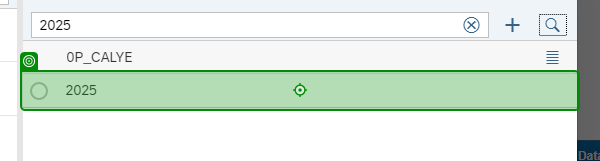
Workflow: 003A_SAP_BI_Report_Download

Step 1: check '005E_ResultActive' in window 'SAP BI Launch Pad' (chrome.exe)

Step 2: get-attribute of '007_Report1' in window 'SAP BI Launch Pad' (chrome.exe) (no picture)

Step 3 [then]: click on '{0}' in window 'SAP BI Launch Pad' (chrome.exe) (no picture)

Step 4: click on 'Calendar Month*' in window 'SAP BI Launch Pad' (chrome.exe) (no picture)

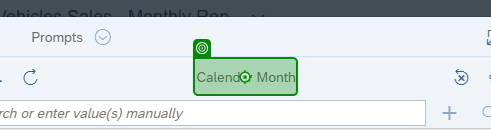
Step 5: check '001B_Calendar Label' in window 'SAP BI Launch Pad' (chrome.exe)

Step 6: type [in_CalenderMonth] into '005_Search Field' in window 'SAP BI Launch Pad' (chrome.exe) (no picture)

Step 7: click on '005A_SearchButton' in window 'SAP BI Launch Pad' (chrome.exe) (no picture)

Step 8: check in window 'SAP BI Launch Pad' (chrome.exe) (no picture)

Step 9: get-attribute in window 'SAP BI Launch Pad' (chrome.exe) (no picture)

Step 10 [then]: click on '{0}' in window 'SAP BI Launch Pad' (chrome.exe) (no picture)

Step 11: check 'Enter value(s) for Calendar Year*' in window 'SAP BI Launch Pad' (chrome.exe) (no picture)

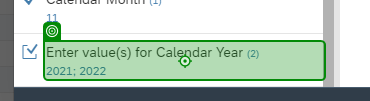
Step 12: click on 'Enter value(s) for Calendar Year*' in window 'SAP BI Launch Pad' (chrome.exe)

Step 13: check 'Enter value(s) for Calendar Year*' in window 'SAP BI Launch Pad' (chrome.exe) (no picture)

Step 14: click on '003D_Select_Options' in window 'SAP BI Launch Pad' (chrome.exe) (no picture)

Step 15: get-attribute of '005C_SearchListResult' in window 'SAP BI Launch Pad' (chrome.exe) (no picture)

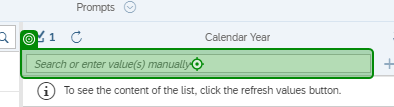
Step 16 [else]: type [in_CalenderYear] into '005_Search Field' in window 'SAP BI Launch Pad' (chrome.exe)

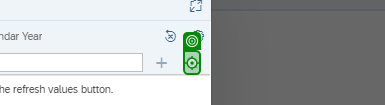
Step 17: click on '005A_SearchButton' in window 'SAP BI Launch Pad' (chrome.exe)

Step 18: click on '{0}' in window 'SAP BI Launch Pad' (chrome.exe) (no picture)

Step 19 [else]: type [PreviousYear] into '005_Search Field' in window 'SAP BI Launch Pad' (chrome.exe) (same screen as step 16)

Step 20: click on '005A_SearchButton' in window 'SAP BI Launch Pad' (chrome.exe) (same screen as step 17)
